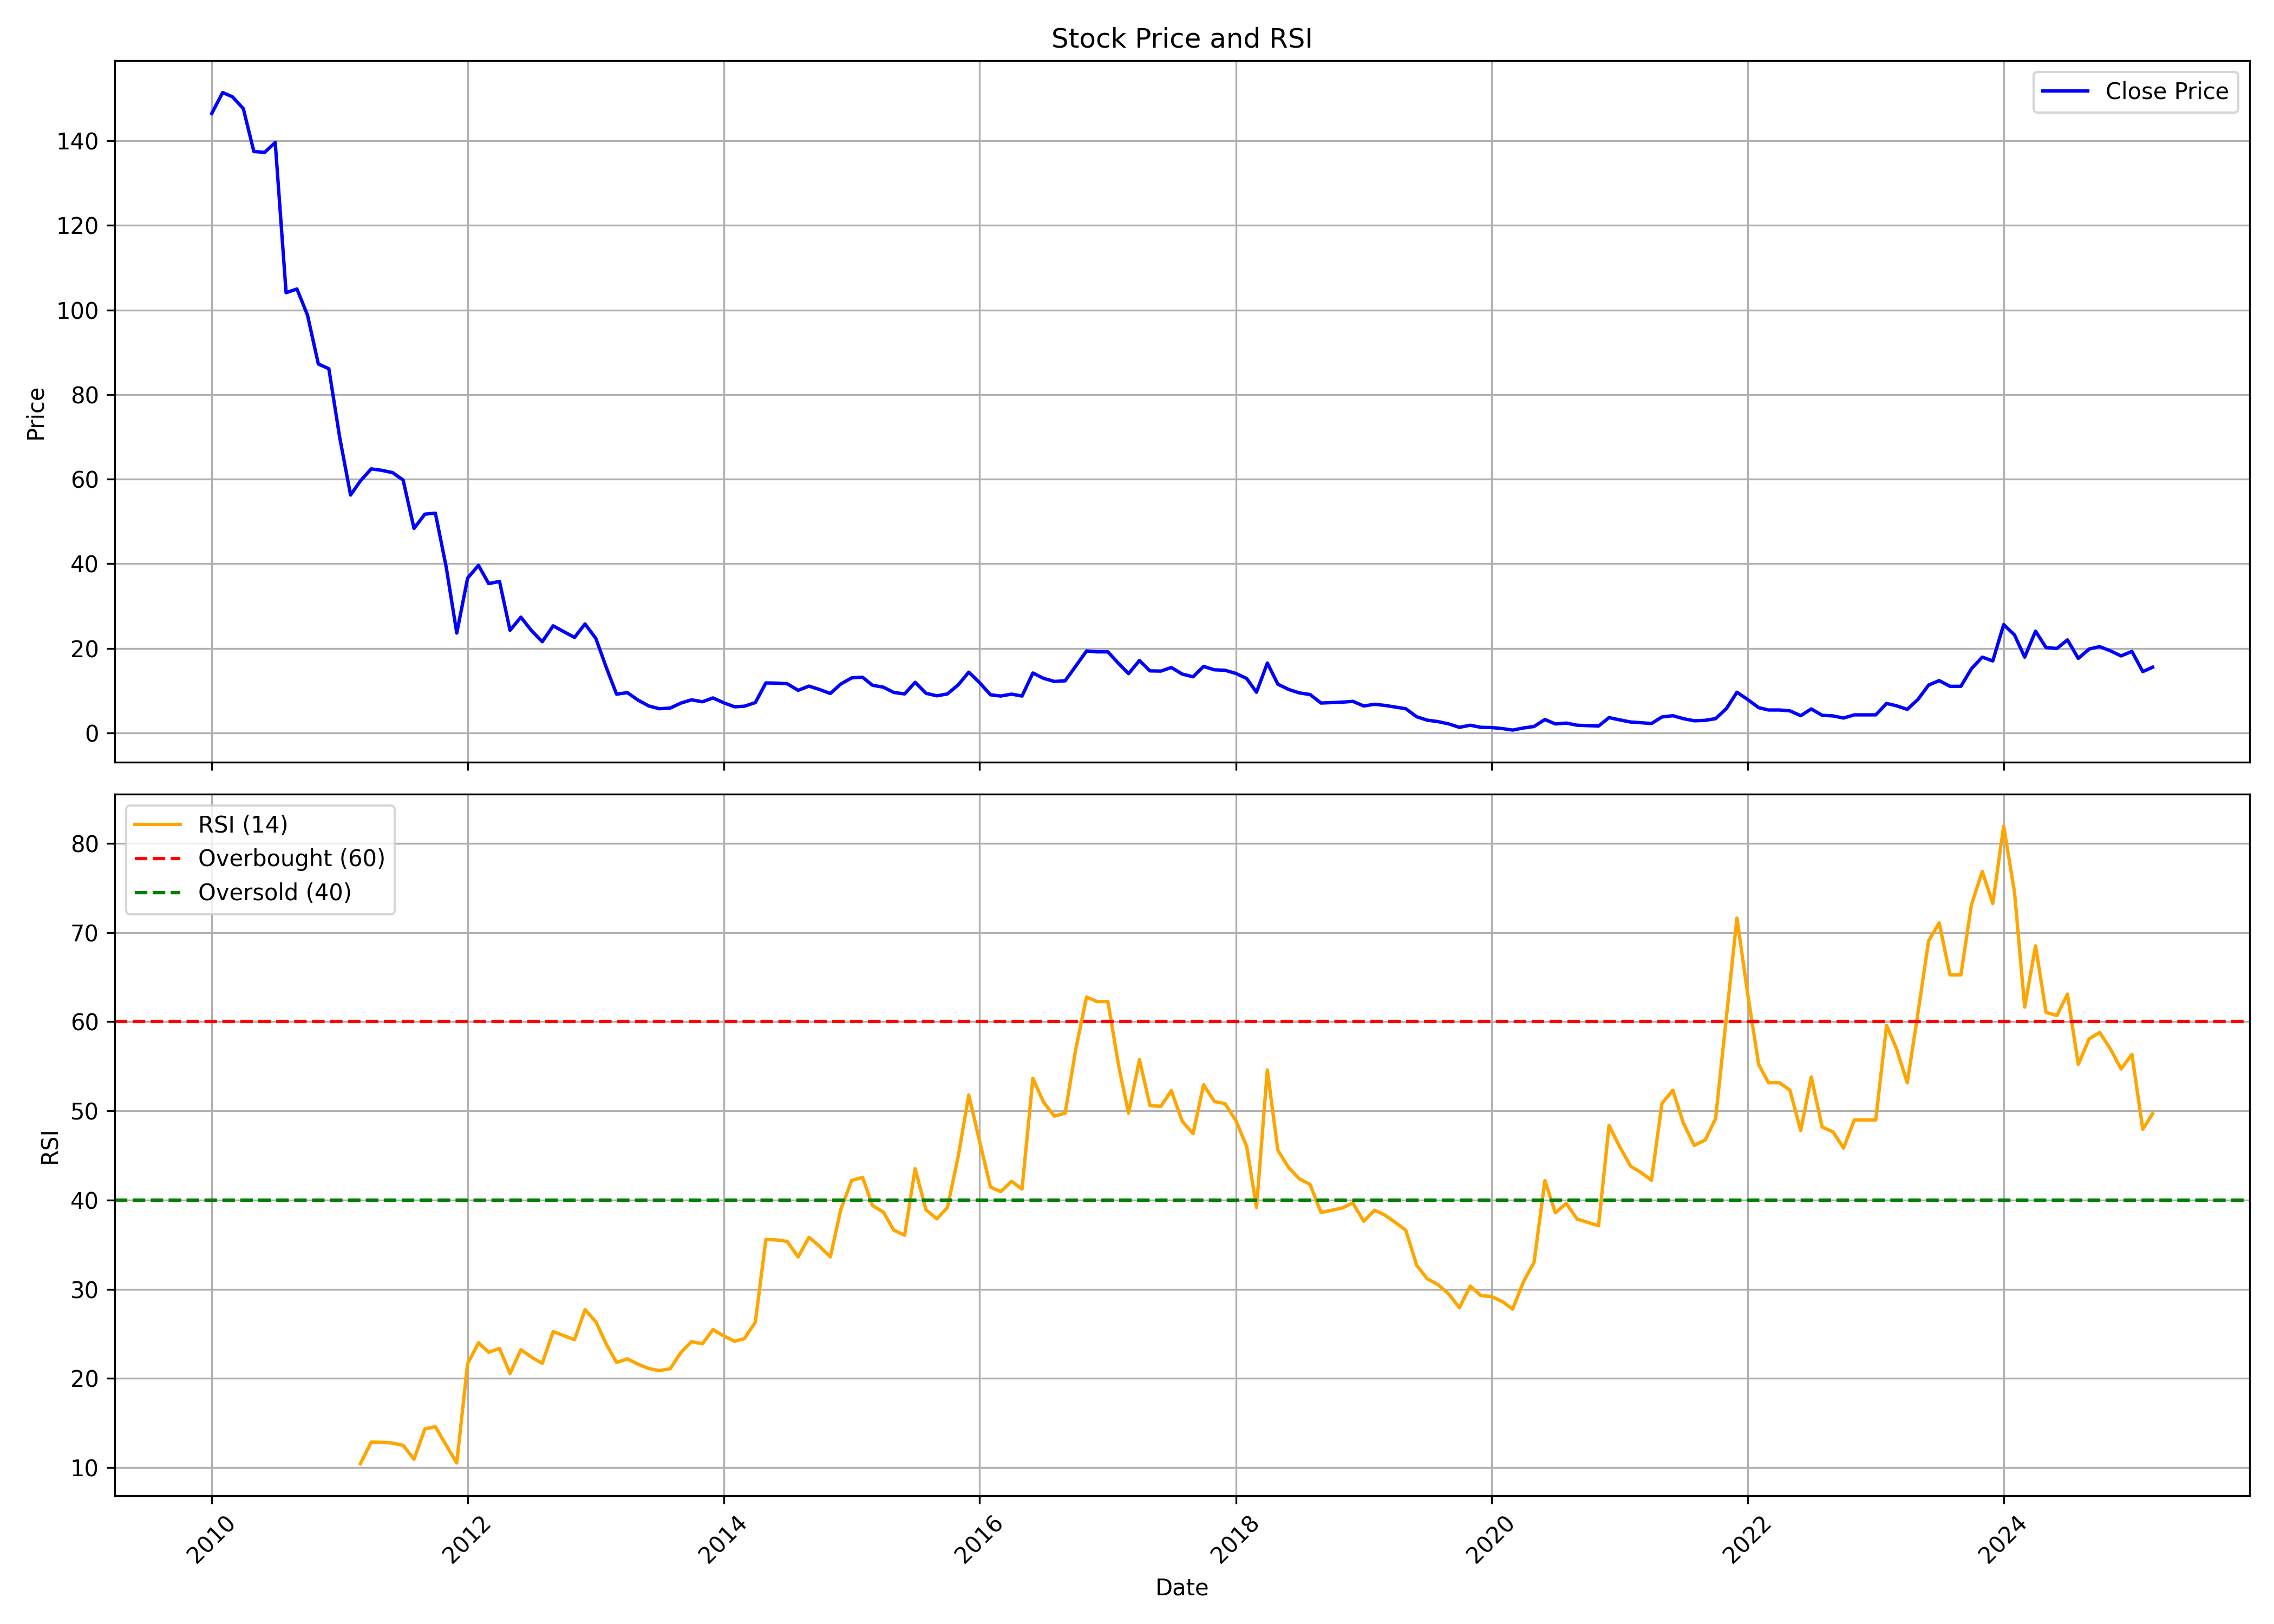

Data behind this chart, as committed beside it:
, date, symbol, open, high, low, close, volume, rsi
0, 2010-01-01, ASMS, 144.2, 169.4, 137.6, 146.5, 14707986, 
1, 2010-02-01, ASMS, 142.5, 172.5, 141.5, 151.4, 9538941, 
2, 2010-03-01, ASMS, 151.4, 158.7, 140, 150.4, 5881156, 
3, 2010-04-01, ASMS, 150.5, 159, 145.5, 147.6, 5265506, 
4, 2010-05-01, ASMS, 147.3, 149.2, 132.4, 137.5, 3019831, 
5, 2010-06-01, ASMS, 138.2, 143.2, 131, 137.3, 2786809, 
6, 2010-07-01, ASMS, 137.4, 150.2, 136, 139.6, 4893962, 
7, 2010-08-01, ASMS, 141.4, 141.8, 99.92, 104.1, 6147561, 
8, 2010-09-01, ASMS, 106.5, 120.1, 97.5, 105, 18947789, 
9, 2010-10-01, ASMS, 105.3, 112.2, 98.27, 98.81, 5274768, 
10, 2010-11-01, ASMS, 100.4, 110.3, 81.12, 87.23, 6491692, 
11, 2010-12-01, ASMS, 87.23, 94.88, 69.78, 86.11, 16115954, 
12, 2011-01-01, ASMS, 87.62, 91.5, 68.76, 69.84, 5199194, 
13, 2011-02-01, ASMS, 70.04, 73.13, 55.79, 56.24, 7798760, 
14, 2011-03-01, ASMS, 57.66, 63.65, 55.99, 59.58, 5944797, 10.45
15, 2011-04-01, ASMS, 61.44, 70.33, 60.16, 62.42, 5192003, 12.88
16, 2011-05-01, ASMS, 63.5, 65.32, 57.12, 62.08, 3310755, 12.84
17, 2011-06-01, ASMS, 62.67, 69.15, 57.51, 61.54, 8803013, 12.76
18, 2011-07-01, ASMS, 61.74, 66.99, 59.43, 59.77, 3091207, 12.5
19, 2011-08-01, ASMS, 60.51, 60.66, 44.35, 48.33, 2057811, 10.94
20, 2011-09-01, ASMS, 48.33, 56.78, 48.18, 51.72, 2615408, 14.35
21, 2011-10-01, ASMS, 52.25, 54.75, 45.65, 51.95, 1009592, 14.59
22, 2011-11-01, ASMS, 51.6, 57.8, 37.8, 39.15, 1689009, 12.5
23, 2011-12-01, ASMS, 39.5, 40.7, 22.15, 23.6, 6531613, 10.53
24, 2012-01-01, ASMS, 23.4, 40.55, 23.05, 36.6, 5459089, 21.65
25, 2012-02-01, ASMS, 36.9, 46.3, 36.6, 39.6, 5324067, 24
26, 2012-03-01, ASMS, 39.2, 41.3, 32.0, 35.3, 2748678, 22.94
27, 2012-04-01, ASMS, 35.6, 41.4, 34.7, 35.8, 2221286, 23.36
28, 2012-05-01, ASMS, 35.9, 36.3, 22.3, 24.25, 2519443, 20.55
29, 2012-06-01, ASMS, 24.65, 27.8, 22.8, 27.35, 2297131, 23.22
30, 2012-07-01, ASMS, 27.55, 29.6, 23.2, 24.2, 1915309, 22.4
31, 2012-08-01, ASMS, 24.1, 29.6, 21.05, 21.55, 2554728, 21.7
32, 2012-09-01, ASMS, 21.05, 25.85, 21.0, 25.3, 1346025, 25.25
33, 2012-10-01, ASMS, 25.75, 26.7, 23.0, 23.95, 1879640, 24.82
34, 2012-11-01, ASMS, 24.0, 25.8, 22.35, 22.55, 2618420, 24.35
35, 2012-12-01, ASMS, 22.55, 28.7, 22.35, 25.75, 8734167, 27.71
36, 2013-01-01, ASMS, 25.75, 28.35, 22.2, 22.3, 2411311, 26.35
37, 2013-02-01, ASMS, 22.6, 23.0, 15.0, 15.15, 2245619, 23.75
38, 2013-03-01, ASMS, 15.0, 15.95, 8.9, 9.15, 5464289, 21.8
39, 2013-04-01, ASMS, 9.5, 12.15, 9.2, 9.5, 955264, 22.2
40, 2013-05-01, ASMS, 9.5, 9.95, 7.65, 7.75, 579149, 21.6
41, 2013-06-01, ASMS, 7.6, 8.15, 6.2, 6.35, 507018, 21.11
42, 2013-07-01, ASMS, 6.15, 7.7, 5.6, 5.7, 581923, 20.88
43, 2013-08-01, ASMS, 5.5, 6.8, 4.9, 5.85, 456083, 21.1
44, 2013-09-01, ASMS, 5.75, 7.95, 5.7, 7.05, 512938, 22.94
45, 2013-10-01, ASMS, 7.05, 9.0, 7.05, 7.8, 658833, 24.13
46, 2013-11-01, ASMS, 7.7, 8.1, 6.8, 7.35, 338095, 23.89
47, 2013-12-01, ASMS, 7.4, 9.2, 6.75, 8.25, 759481, 25.48
48, 2014-01-01, ASMS, 8.5, 9.8, 6.85, 7.1, 849541, 24.77
49, 2014-02-01, ASMS, 6.75, 7.55, 5.5, 6.15, 661635, 24.17
50, 2014-03-01, ASMS, 6.0, 6.7, 5.5, 6.3, 568609, 24.48
51, 2014-04-01, ASMS, 6.85, 8.5, 6.45, 7.15, 963612, 26.32
52, 2014-05-01, ASMS, 7.15, 11.8, 6.65, 11.8, 2285861, 35.59
53, 2014-06-01, ASMS, 12.2, 15.6, 10.45, 11.75, 1865356, 35.53
54, 2014-07-01, ASMS, 12.3, 15.0, 10.6, 11.6, 2737909, 35.37
55, 2014-08-01, ASMS, 11.15, 12.15, 9.65, 10.05, 1005267, 33.62
56, 2014-09-01, ASMS, 10.05, 15.0, 10.0, 11.05, 1921429, 35.82
57, 2014-10-01, ASMS, 10.85, 11.3, 9.55, 10.25, 424326, 34.83
58, 2014-11-01, ASMS, 10.1, 12.1, 9.05, 9.3, 953690, 33.63
59, 2014-12-01, ASMS, 9.2, 15.55, 8.9, 11.55, 8007415, 38.98
... 123 more rows
